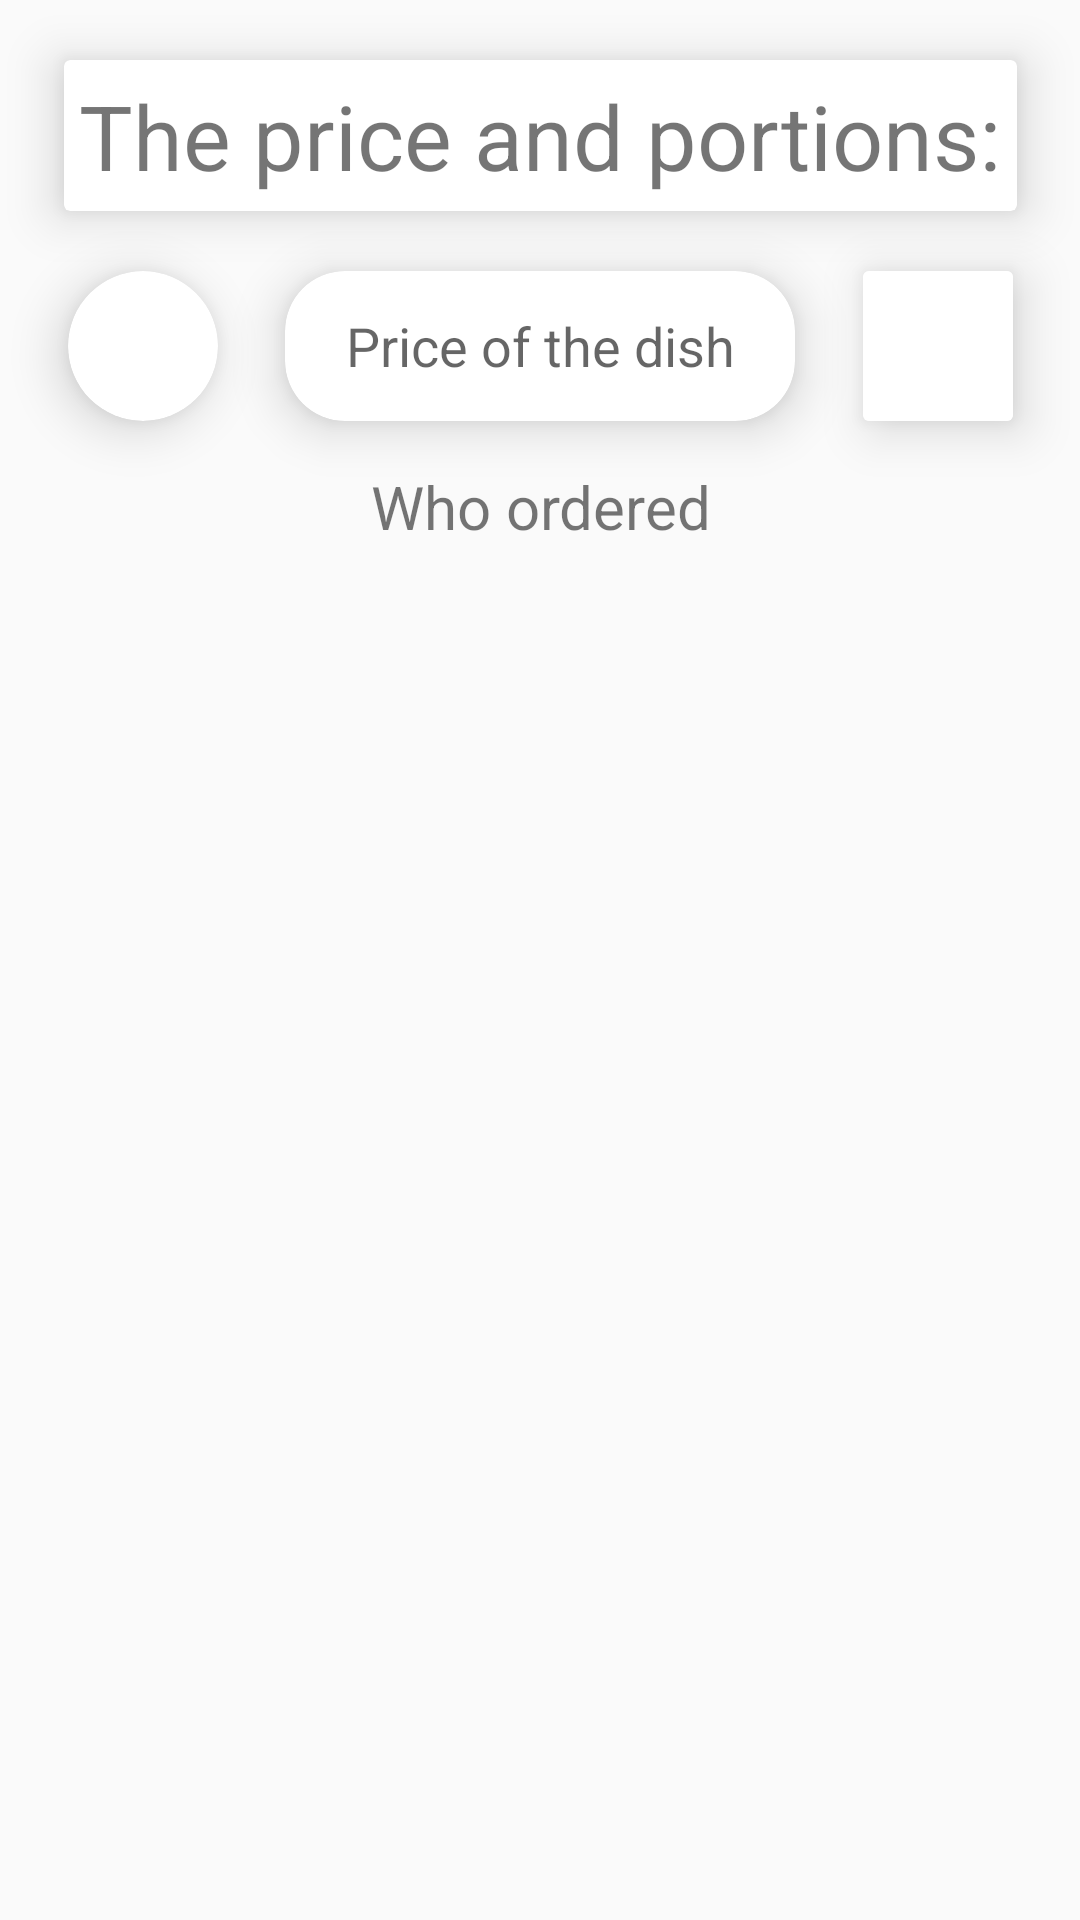

Android layout source for this screen:
<!-- AndroidManifest.xml: application theme AppTheme -->
<!-- res/layout/activity_peopleactivity.xml -->
<?xml version="1.0" encoding="utf-8"?>
<android.support.constraint.ConstraintLayout xmlns:android="http://schemas.android.com/apk/res/android"
    xmlns:app="http://schemas.android.com/apk/res-auto"
    xmlns:tools="http://schemas.android.com/tools"
    android:layout_width="match_parent"
    android:layout_height="match_parent"
    tools:context=".peopleactivity">

    <android.support.v7.widget.CardView
        android:id="@+id/cardView4"
        android:layout_width="wrap_content"
        android:layout_height="wrap_content"
        android:layout_marginStart="8dp"
        android:layout_marginTop="20dp"
        android:layout_marginEnd="8dp"
        app:cardElevation="10dp"
        app:layout_constraintEnd_toEndOf="parent"
        app:layout_constraintStart_toStartOf="parent"
        app:layout_constraintTop_toTopOf="parent">

        <TextView
            android:layout_width="match_parent"
            android:layout_height="match_parent"
            android:padding="5dp"
            android:text="The price and portions:"
            android:textSize="30sp" />

    </android.support.v7.widget.CardView>


    <android.support.v7.widget.CardView

        android:id="@+id/cardView5"
        android:layout_width="170dp"
        android:layout_height="50dp"
        android:layout_marginTop="20dp"
        app:cardCornerRadius="20dp"
        app:cardElevation="10dp"
        app:layout_constraintEnd_toEndOf="parent"
        app:layout_constraintStart_toStartOf="parent"
        app:layout_constraintTop_toBottomOf="@+id/cardView4">

        <EditText
            android:layout_width="match_parent"
            android:layout_height="match_parent"
            android:background="@null"
            android:gravity="center"
            android:hint="Price of the dish"
            android:padding="5dp" />
    </android.support.v7.widget.CardView>

    <android.support.v7.widget.CardView
        android:layout_width="50dp"
        android:layout_height="50dp"
        android:layout_marginStart="8dp"
        android:layout_marginTop="20dp"
        android:layout_marginEnd="8dp"
        app:cardCornerRadius="25dp"
        app:cardElevation="10dp"
        app:layout_constraintEnd_toStartOf="@+id/cardView5"
        app:layout_constraintStart_toStartOf="parent"
        app:layout_constraintTop_toBottomOf="@+id/cardView4">

        <ImageView
            android:id="@+id/peoplename"
            android:layout_width="match_parent"
            android:layout_height="match_parent"
            android:clickable="true"
            android:focusable="true"
            android:src="@drawable/bullet"
            android:transitionName="btransition" />
    </android.support.v7.widget.CardView>

    <android.support.v7.widget.CardView

        android:layout_width="50dp"
        android:layout_height="50dp"
        android:layout_marginStart="8dp"
        android:layout_marginTop="20dp"
        android:layout_marginEnd="8dp"

        app:cardElevation="10dp"
        app:layout_constraintEnd_toEndOf="parent"
        app:layout_constraintStart_toEndOf="@+id/cardView5"
        app:layout_constraintTop_toBottomOf="@+id/cardView4">

        <Spinner
            android:id="@+id/spinner1"
            android:layout_width="match_parent"
            android:layout_height="match_parent"
            android:background="@color/cardview_light_background"
            android:gravity="center" />
    </android.support.v7.widget.CardView>

    <TextView
        android:id="@+id/textView"
        android:layout_width="match_parent"
        android:layout_height="wrap_content"
        android:layout_marginStart="8dp"
        android:layout_marginTop="15dp"
        android:layout_marginEnd="8dp"
        android:gravity="center"
        android:text="Who ordered"
        android:textSize="20sp"
        app:layout_constraintEnd_toEndOf="parent"
        app:layout_constraintStart_toStartOf="parent"
        app:layout_constraintTop_toBottomOf="@+id/cardView5" />

    <LinearLayout
        android:layout_width="match_parent"
        android:layout_height="50dp"
        android:layout_marginTop="15dp"
        app:layout_constraintEnd_toEndOf="parent"
        app:layout_constraintStart_toStartOf="parent"
        app:layout_constraintTop_toBottomOf="@+id/textView">

        <LinearLayout
            android:visibility="gone"
            android:id="@+id/l1"
            android:gravity="center"
            android:layout_weight="1"
            android:layout_width="match_parent"
            android:layout_height="match_parent">
            <android.support.v7.widget.CardView
                android:layout_width="30dp"
                android:layout_height="30dp"
                app:cardCornerRadius="15dp"
                app:cardElevation="10dp"
                tools:layout_editor_absoluteX="124dp"
                tools:layout_editor_absoluteY="253dp"></android.support.v7.widget.CardView>

        </LinearLayout>


        <LinearLayout
            android:visibility="gone"
            android:id="@+id/l2"
            android:gravity="center"
            android:layout_weight="1"
            android:layout_width="match_parent"
            android:layout_height="match_parent">
            <android.support.v7.widget.CardView
                android:layout_width="30dp"
                android:layout_height="30dp"
                app:cardCornerRadius="15dp"
                app:cardElevation="10dp"
                tools:layout_editor_absoluteX="31dp"
                tools:layout_editor_absoluteY="283dp"></android.support.v7.widget.CardView>

        </LinearLayout>


        <LinearLayout
            android:visibility="gone"
            android:id="@+id/l3"
            android:gravity="center"
            android:layout_weight="1"
            android:layout_width="match_parent"
            android:layout_height="match_parent">
            <android.support.v7.widget.CardView
                android:layout_width="30dp"
                android:layout_height="30dp"
                app:cardCornerRadius="15dp"
                app:cardElevation="10dp"
                tools:layout_editor_absoluteX="242dp"
                tools:layout_editor_absoluteY="313dp"></android.support.v7.widget.CardView>

        </LinearLayout>


        <LinearLayout
            android:visibility="gone"
            android:id="@+id/l4"
            android:gravity="center"
            android:layout_weight="1"
            android:layout_width="match_parent"
            android:layout_height="match_parent">
            <android.support.v7.widget.CardView
                android:layout_width="30dp"
                android:layout_height="30dp"
                app:cardCornerRadius="15dp"
                app:cardElevation="10dp"
                tools:layout_editor_absoluteX="191dp"
                tools:layout_editor_absoluteY="313dp"></android.support.v7.widget.CardView>

        </LinearLayout>


        <LinearLayout
            android:visibility="gone"
            android:id="@+id/l5"
            android:gravity="center"
            android:layout_weight="1"
            android:layout_width="match_parent"
            android:layout_height="match_parent">
            <android.support.v7.widget.CardView
                android:layout_width="30dp"
                android:layout_height="30dp"
                app:cardCornerRadius="15dp"
                app:cardElevation="10dp"
                tools:layout_editor_absoluteX="144dp"
                tools:layout_editor_absoluteY="306dp"></android.support.v7.widget.CardView>

        </LinearLayout>


        <LinearLayout
            android:visibility="gone"
            android:id="@+id/l6"
            android:gravity="center"
            android:layout_weight="1"
            android:layout_width="match_parent"
            android:layout_height="match_parent">
            <android.support.v7.widget.CardView
                android:layout_width="30dp"
                android:layout_height="30dp"
                app:cardCornerRadius="15dp"
                app:cardElevation="10dp"
                tools:layout_editor_absoluteX="95dp"
                tools:layout_editor_absoluteY="306dp"></android.support.v7.widget.CardView>

        </LinearLayout>


    </LinearLayout>










</android.support.constraint.ConstraintLayout>
<!-- resources referenced by this layout -->
<resources>
  <style name="AppTheme" parent="Theme.AppCompat.Light.DarkActionBar">
          
          <item name="colorPrimary">@color/colorPrimary</item>
          <item name="colorPrimaryDark">@color/colorPrimaryDark</item>
          <item name="colorAccent">@color/colorAccent</item>
          <item name="android:windowActivityTransitions">true</item>
      </style>
  <color name="colorPrimary">#757575</color>
  <color name="colorPrimaryDark">#212121</color>
  <color name="colorAccent">#eeeeee</color>
</resources>
